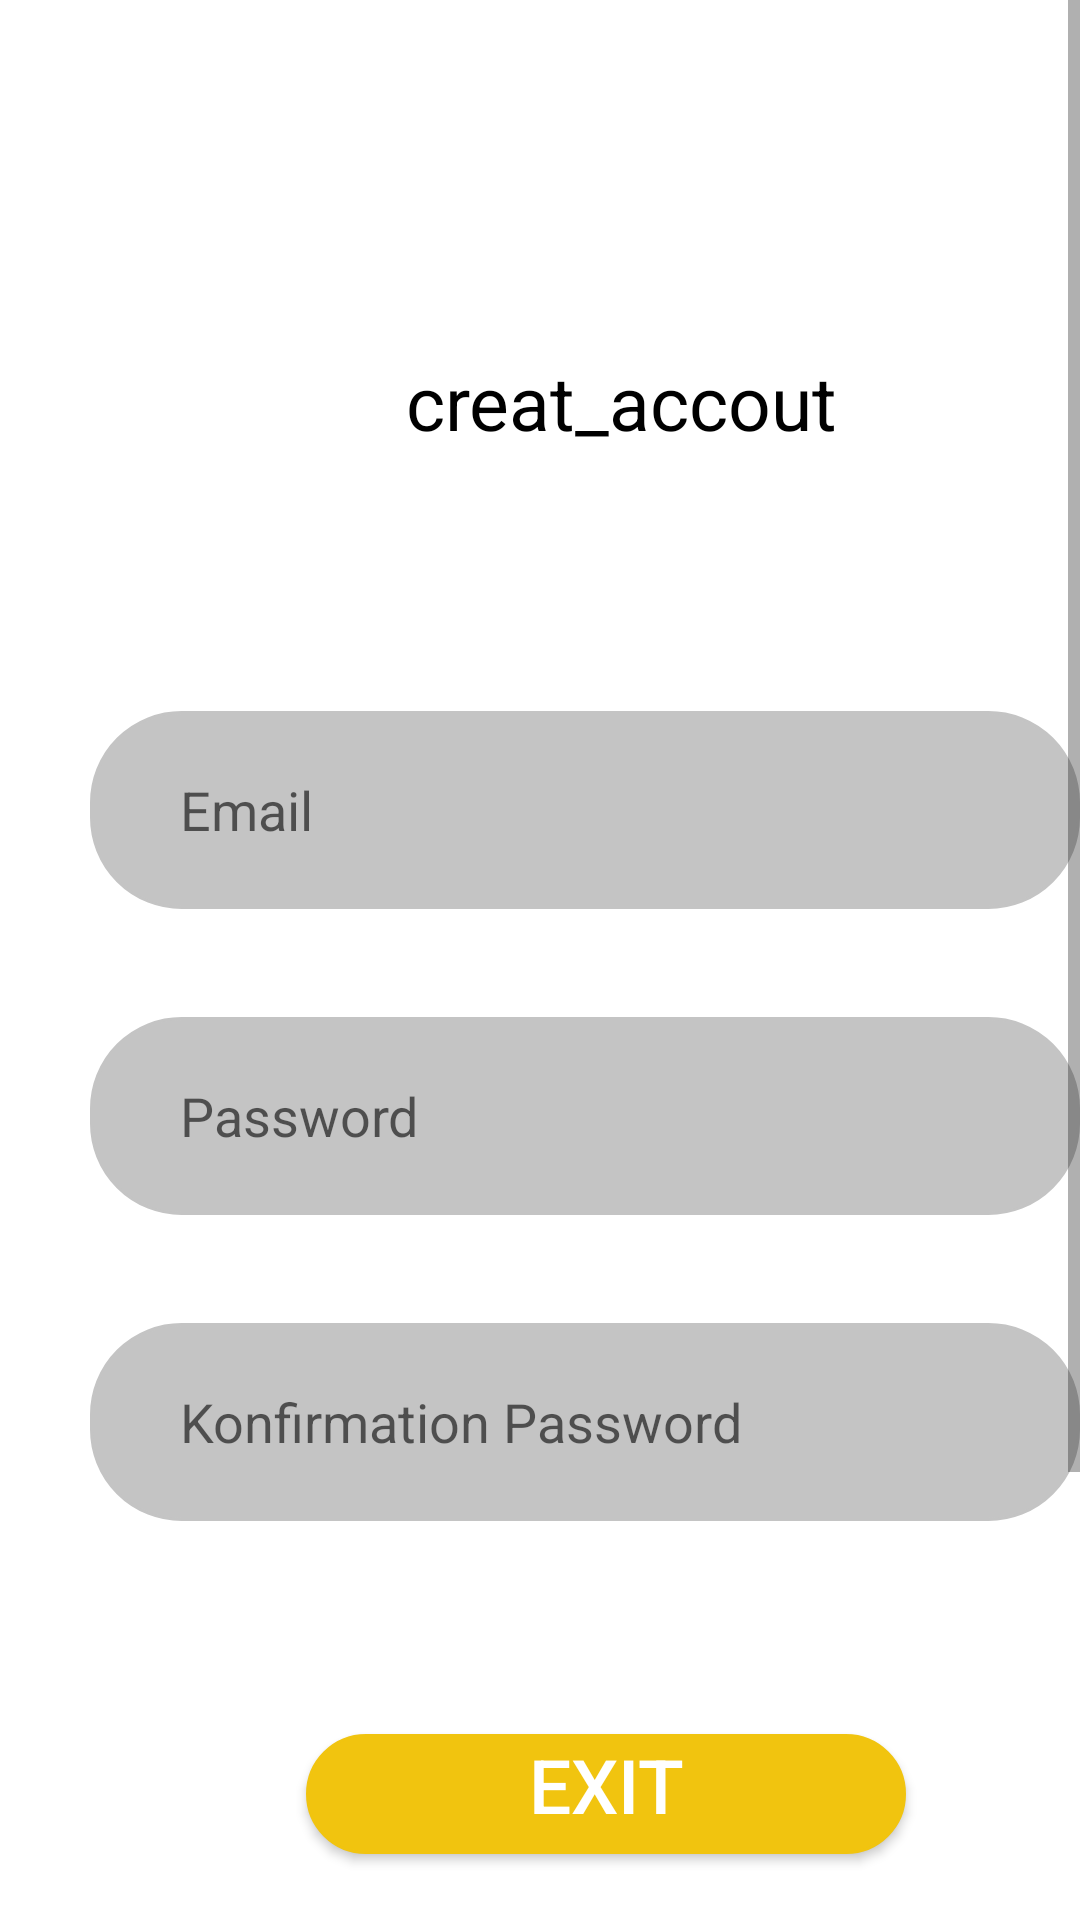

Layout XML and referenced resources for this Android screen:
<!-- AndroidManifest.xml: application theme Theme.Vidu -->
<!-- res/layout/creat_activity.xml -->
<?xml version="1.0" encoding="utf-8"?>
<ScrollView
    android:layout_width="wrap_content"
    android:layout_height="wrap_content"
    xmlns:android="http://schemas.android.com/apk/res/android">
   <RelativeLayout xmlns:android="http://schemas.android.com/apk/res/android"
    android:layout_width="match_parent"
    android:layout_height="match_parent"
    android:background="@color/white"
    android:orientation="vertical">

       <TextView
           android:id="@+id/creat_accou"
           android:layout_width="184dp"
           android:layout_height="30dp"
           android:layout_alignParentLeft="true"
           android:layout_alignParentTop="true"
           android:layout_marginLeft="115dp"
           android:layout_marginTop="117dp"
           android:gravity="center_horizontal|top"
           android:text="creat_accout"
           android:textColor="@color/black"
           android:textSize="25sp" />

       <EditText
           android:id="@+id/rectangle_1"
           android:layout_width="354dp"
           android:layout_height="66dp"
           android:layout_alignParentLeft="true"
           android:layout_alignParentTop="true"
           android:layout_marginLeft="30dp"
           android:layout_marginTop="237dp"
           android:background="@drawable/mybutton"
           android:hint="Email"
           android:paddingLeft="30sp" />

       <EditText
           android:id="@+id/rectangle_2"
           android:layout_width="354dp"
           android:layout_height="66dp"
           android:layout_alignParentLeft="true"
           android:layout_alignParentTop="true"
           android:layout_marginLeft="30dp"
           android:layout_marginTop="339dp"
           android:background="@drawable/mybutton"
           android:hint="Password"
           android:inputType="textPassword"
           android:paddingLeft="30sp" />

       <EditText
           android:id="@+id/rectangle_3"
           android:layout_width="354dp"
           android:layout_height="66dp"
           android:layout_alignParentLeft="true"
           android:layout_alignParentTop="true"
           android:layout_marginLeft="30dp"
           android:layout_marginTop="441dp"
           android:background="@drawable/mybutton"
           android:hint="Konfirmation Password"
           android:inputType="textPassword"
           android:paddingLeft="30sp" />

       <androidx.appcompat.widget.AppCompatButton
           android:id="@+id/finish"
           android:layout_width="200dp"
           android:layout_height="40dp"
           android:layout_alignParentLeft="true"
           android:layout_alignParentTop="true"
           android:layout_marginLeft="102dp"
           android:layout_marginTop="578dp"
           android:background="@drawable/yellowbutton"
           android:gravity="center_horizontal|top"
           android:text="EXIT"
           android:textColor="@color/white"
           android:textSize="25sp" />

       <androidx.appcompat.widget.AppCompatButton
           android:id="@+id/sign_up"
           android:layout_width="354dp"
           android:layout_height="66dp"
           android:layout_alignParentLeft="true"
           android:layout_alignParentTop="true"
           android:layout_marginLeft="25dp"
           android:layout_marginTop="652dp"
           android:background="@drawable/yellowbutton"
           android:gravity="center_horizontal|top"
           android:paddingTop="15dp"
           android:paddingRight="10dp"
           android:text="sign_up"
           android:textColor="@color/white"
           android:textSize="25sp" />

       <androidx.appcompat.widget.AppCompatButton
           android:id="@+id/sign_up_men"
           android:layout_width="200dp"
           android:layout_height="40dp"
           android:layout_alignParentLeft="true"
           android:layout_marginLeft="137dp"
           android:layout_alignParentTop="true"
           android:layout_marginTop="795dp"
           android:text="sign up menu"
           android:gravity="top"
           android:textSize="20sp"
           android:textColor="#ff0"
           android:background="@drawable/nonbutton"/>


    </RelativeLayout>
</ScrollView>
<!-- resources referenced by this layout -->
<resources>
  <color name="black">#FF000000</color>
  <color name="white">#FFFFFFFF</color>
  <!-- drawable mybutton (drawable) -->
  <?xml version="1.0" encoding="utf-8"?>
  <selector xmlns:android="http://schemas.android.com/apk/res/android" >
      <item android:state_pressed="true" >
          <shape android:shape="rectangle"  >
              <corners android:radius="3dip" />
              <stroke android:width="12dip" android:color="@color/Gray" />
              <solid android:color="@color/Gray"/>
          </shape>
      </item>
      <item android:state_focused="true">
          <shape android:shape="rectangle"  >
              <corners android:radius="30dip" />
              <stroke android:width="1dip" android:color="@color/Gray" />
              <solid android:color="@color/Gray"/>
          </shape>
      </item>
      <item>
          <shape android:shape="rectangle"  >
              <corners android:radius="30dip" />
              <stroke android:width="1dip" android:color="@color/Gray" />
              <solid android:color="@color/Gray"/>
          </shape>
      </item>
  </selector>
  <!-- drawable nonbutton (drawable) -->
  <?xml version="1.0" encoding="utf-8"?>
  <selector xmlns:android="http://schemas.android.com/apk/res/android" >
      <item>
          <shape android:shape="rectangle"  >
              <corners android:radius="30dip" />
              <stroke android:width="1dip" android:color="@color/white" />
              <solid android:color="@color/white"/>
          </shape>
      </item>
  </selector>
  <!-- drawable yellowbutton (drawable) -->
  <?xml version="1.0" encoding="utf-8"?>
  <selector xmlns:android="http://schemas.android.com/apk/res/android" >
      <item>
          <shape android:shape="rectangle"  >
              <corners android:radius="30dip" />
              <stroke android:width="1dip" android:color="@color/Yellows" />
              <solid android:color="@color/Yellows"/>
          </shape>
      </item>
  </selector>
  <style name="Theme.Vidu" parent="Theme.MaterialComponents.DayNight.NoActionBar">
          
          <item name="colorPrimary">@color/purple_500</item>
          <item name="colorPrimaryVariant">@color/purple_700</item>
          <item name="colorOnPrimary">@color/white</item>
          
          <item name="colorSecondary">@color/teal_200</item>
          <item name="colorSecondaryVariant">@color/teal_700</item>
          <item name="colorOnSecondary">@color/black</item>
          
          <item name="android:statusBarColor" tools:targetApi="l">?attr/colorPrimaryVariant</item>
          
      </style>
  <color name="Gray">#C4C4C4</color>
  <color name="Yellows">#F1C40F</color>
  <color name="purple_500">#FF6200EE</color>
  <color name="purple_700">#FF3700B3</color>
  <color name="teal_200">#FF03DAC5</color>
  <color name="teal_700">#FF018786</color>
</resources>
